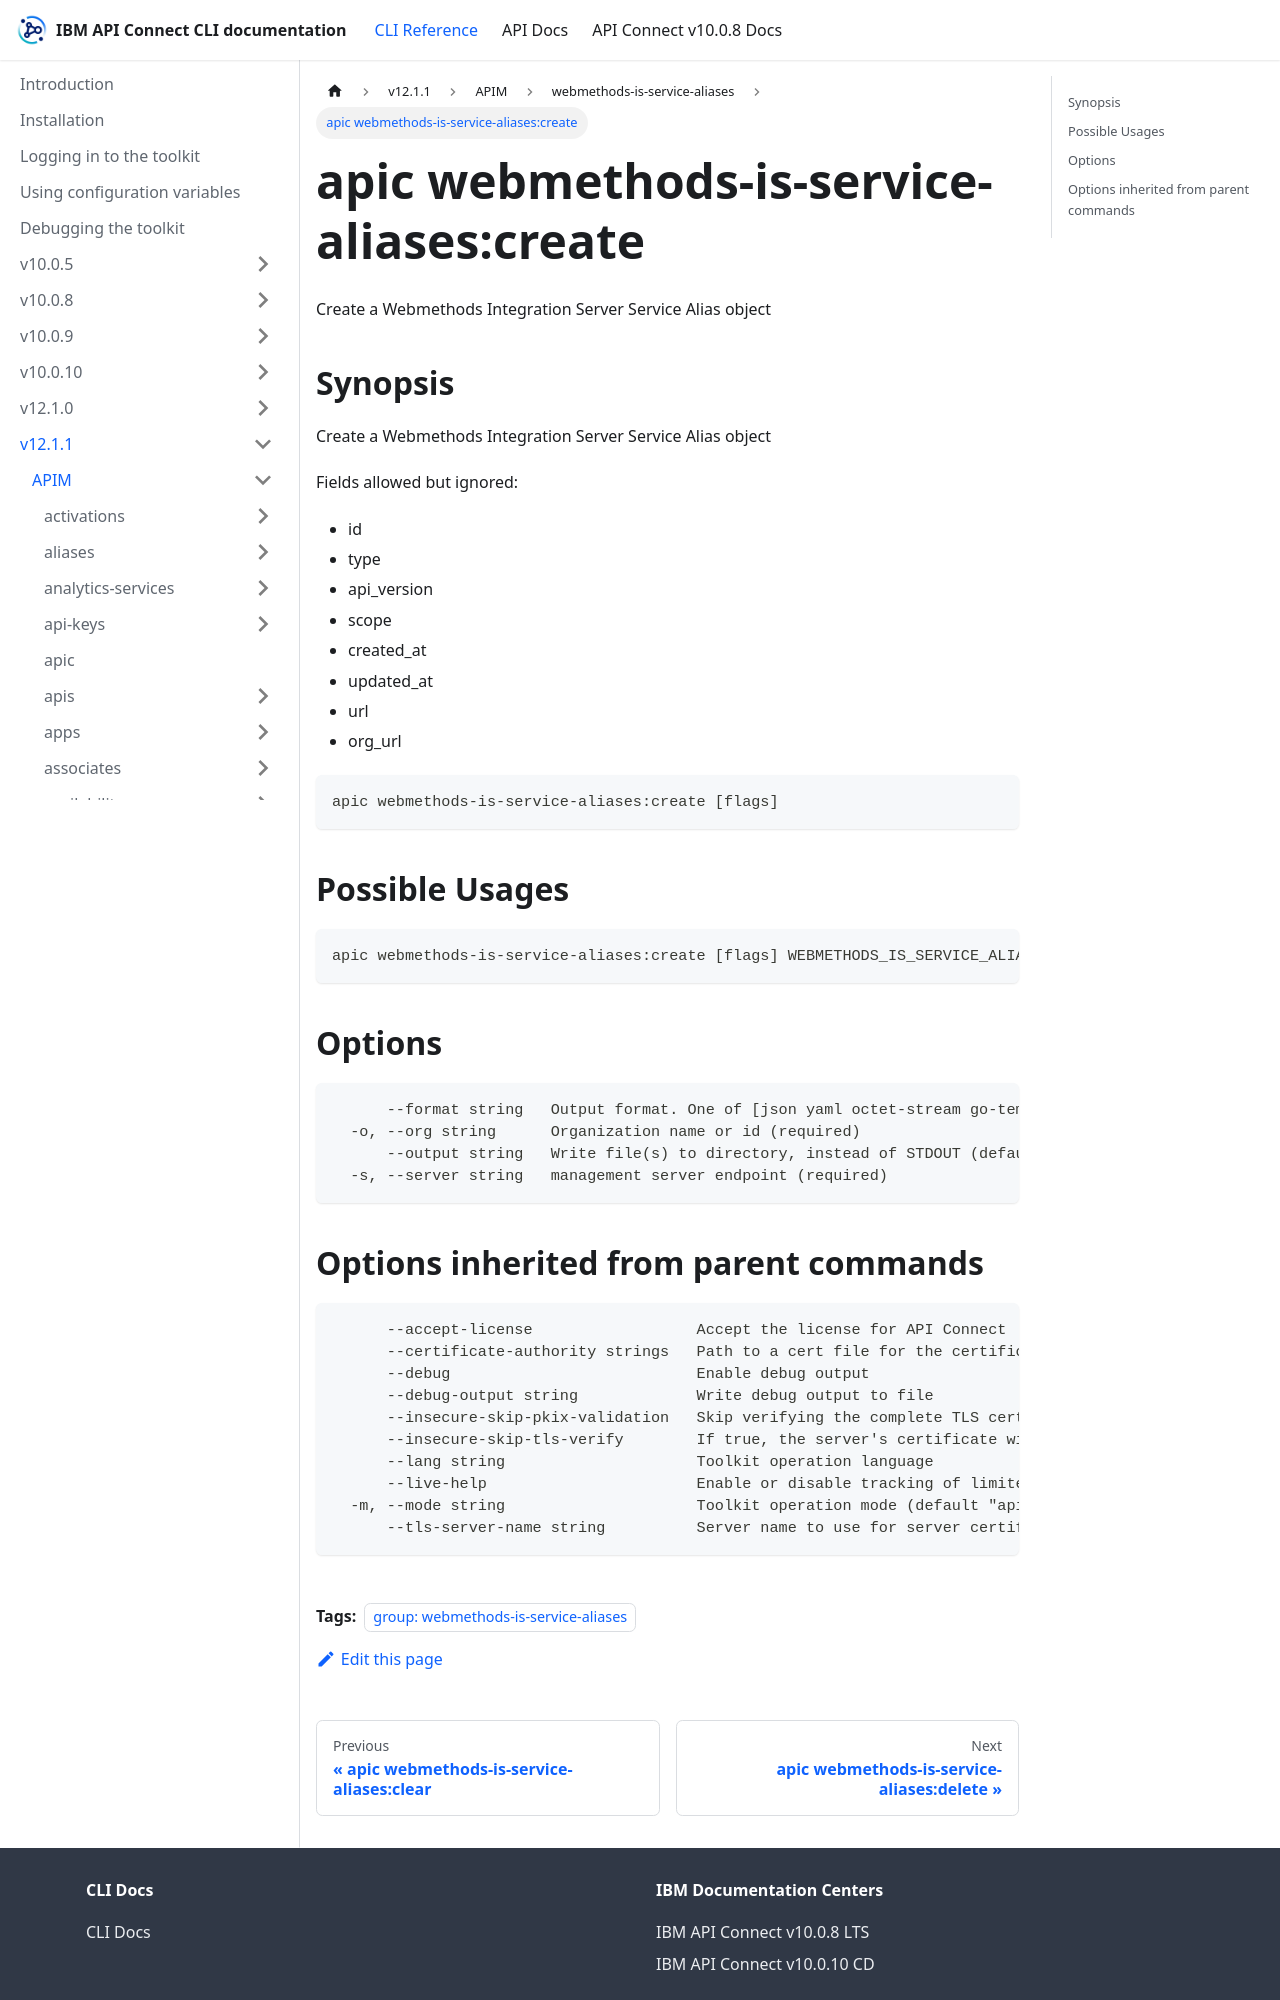

repository: ibm-apiconnect/clidocs · page: docs/v1211/apim/webmethods-is-service-aliases/apic_webmethods-is-service-aliases_create.html · generator: docusaurus

---
tags:
- "group: webmethods-is-service-aliases"
---
# apic webmethods-is-service-aliases:create

Create a Webmethods Integration Server Service Alias object

## Synopsis

Create a Webmethods Integration Server Service Alias object
          
          Fields allowed but ignored:
          - id
          - type
          - api_version
          - scope
          - created_at
          - updated_at
          - url
          - org_url

```
apic webmethods-is-service-aliases:create [flags]
```

## Possible Usages

```
apic webmethods-is-service-aliases:create [flags] WEBMETHODS_IS_SERVICE_ALIAS_FILE
```

## Options

```
      --format string   Output format. One of [json yaml octet-stream go-template=... go-template-file=...], defaults to yaml.
  -o, --org string      Organization name or id (required)
      --output string   Write file(s) to directory, instead of STDOUT (default "-")
  -s, --server string   management server endpoint (required)
```
